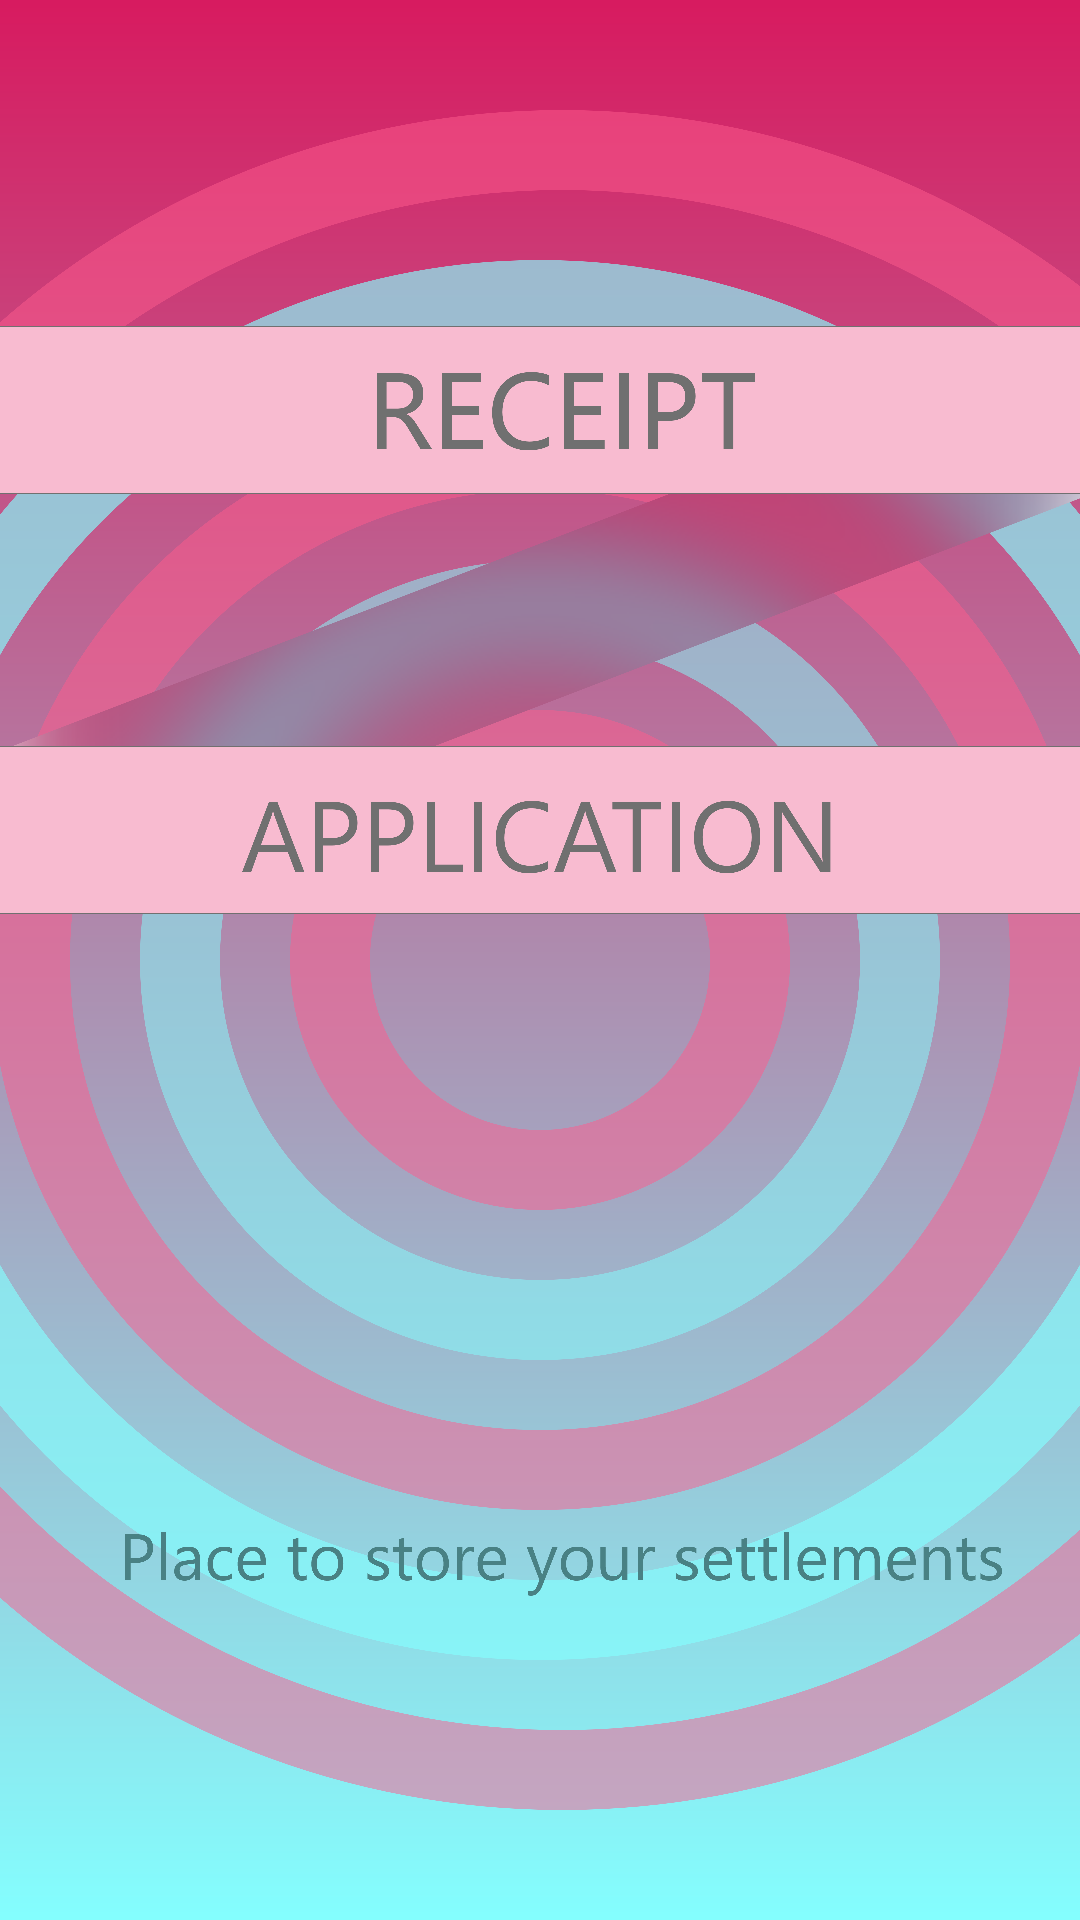

This screen was rendered from an Android layout file. Write that file and the resources it references.
<!-- AndroidManifest.xml: application theme Theme.ReceiptApp -->
<!-- res/layout/fragment_splash.xml -->
<?xml version="1.0" encoding="utf-8"?>
<FrameLayout xmlns:android="http://schemas.android.com/apk/res/android"
    xmlns:tools="http://schemas.android.com/tools"
    android:layout_width="match_parent"
    android:layout_height="match_parent"
    tools:context=".SplashFragment"
    android:background="@drawable/splash1"
    android:id="@+id/splash_fragment">


</FrameLayout>
<!-- resources referenced by this layout -->
<resources>
  <!-- drawable splash1: png bitmap (drawable, 30150 bytes) -->
  <style name="Theme.ReceiptApp" parent="Theme.MaterialComponents.DayNight.NoActionBar">
          
          <item name="colorPrimary">@color/primaryColor</item>
          <item name="colorPrimaryVariant">@color/primaryDarkColor</item>
          <item name="colorOnPrimary">@color/primaryLightColor</item>
          
          <item name="colorSecondary">@color/primaryLightColor</item>
          <item name="colorSecondaryVariant">@color/teal_700</item>
          <item name="colorOnSecondary">@color/black</item>
          
          <item name="android:statusBarColor" tools:targetApi="l">?attr/colorPrimaryVariant</item>
          
      </style>
  <color name="primaryColor">#4bcbcc</color>
  <color name="primaryDarkColor">#4bcbcc</color>
  <color name="primaryLightColor">#a00037</color>
  <color name="teal_700">#FF018786</color>
  <color name="black">#FF000000</color>
</resources>
